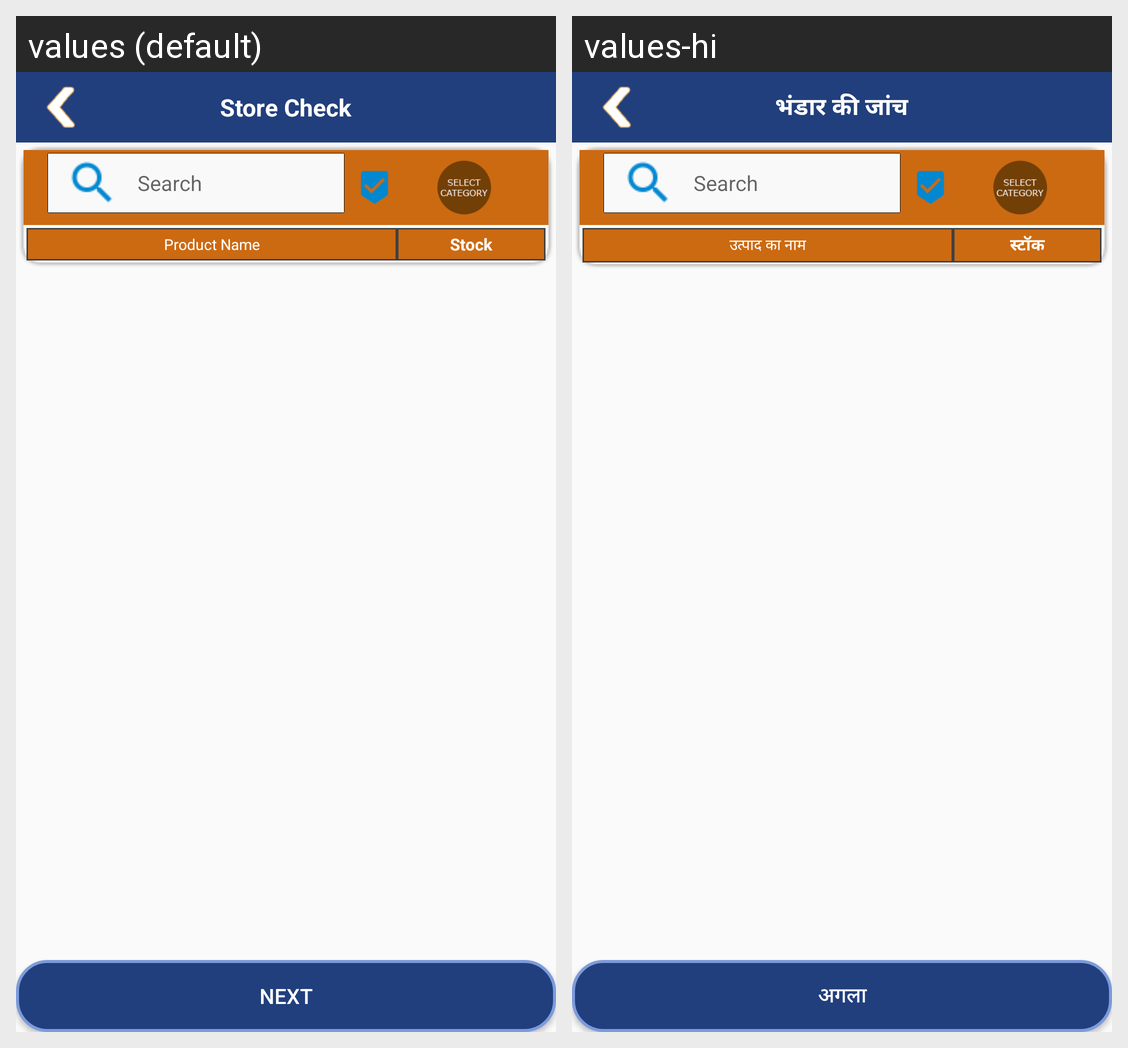

Locale-by-locale string values for the Android screen shown in this grid:
Android screen res/layout/activity_actual_visit_stock.xml rendered under 2 locales, left to right: values (default), values-hi. Device: Nexus 5 (rendered at 1080×1920; each locale shown at half size, 540×960, under a caption strip naming it); theme StorelistTheme.
Strings drawn on this screen, with the default value and each locale's value (text and hints the layout hard-codes, and strings that could not be matched under every locale, appear in the picture but are not listed):

OrderTypeActualVisitHeader
  values: Store Check
  values-hi: भंडार की जांच

txtProductName
  values: Product Name
  values-hi: उत्पाद का नाम

Stock
  values: Stock
  values-hi: स्टॉक

lastvisitdetails_next
  values: Next
  values-hi: अगला
